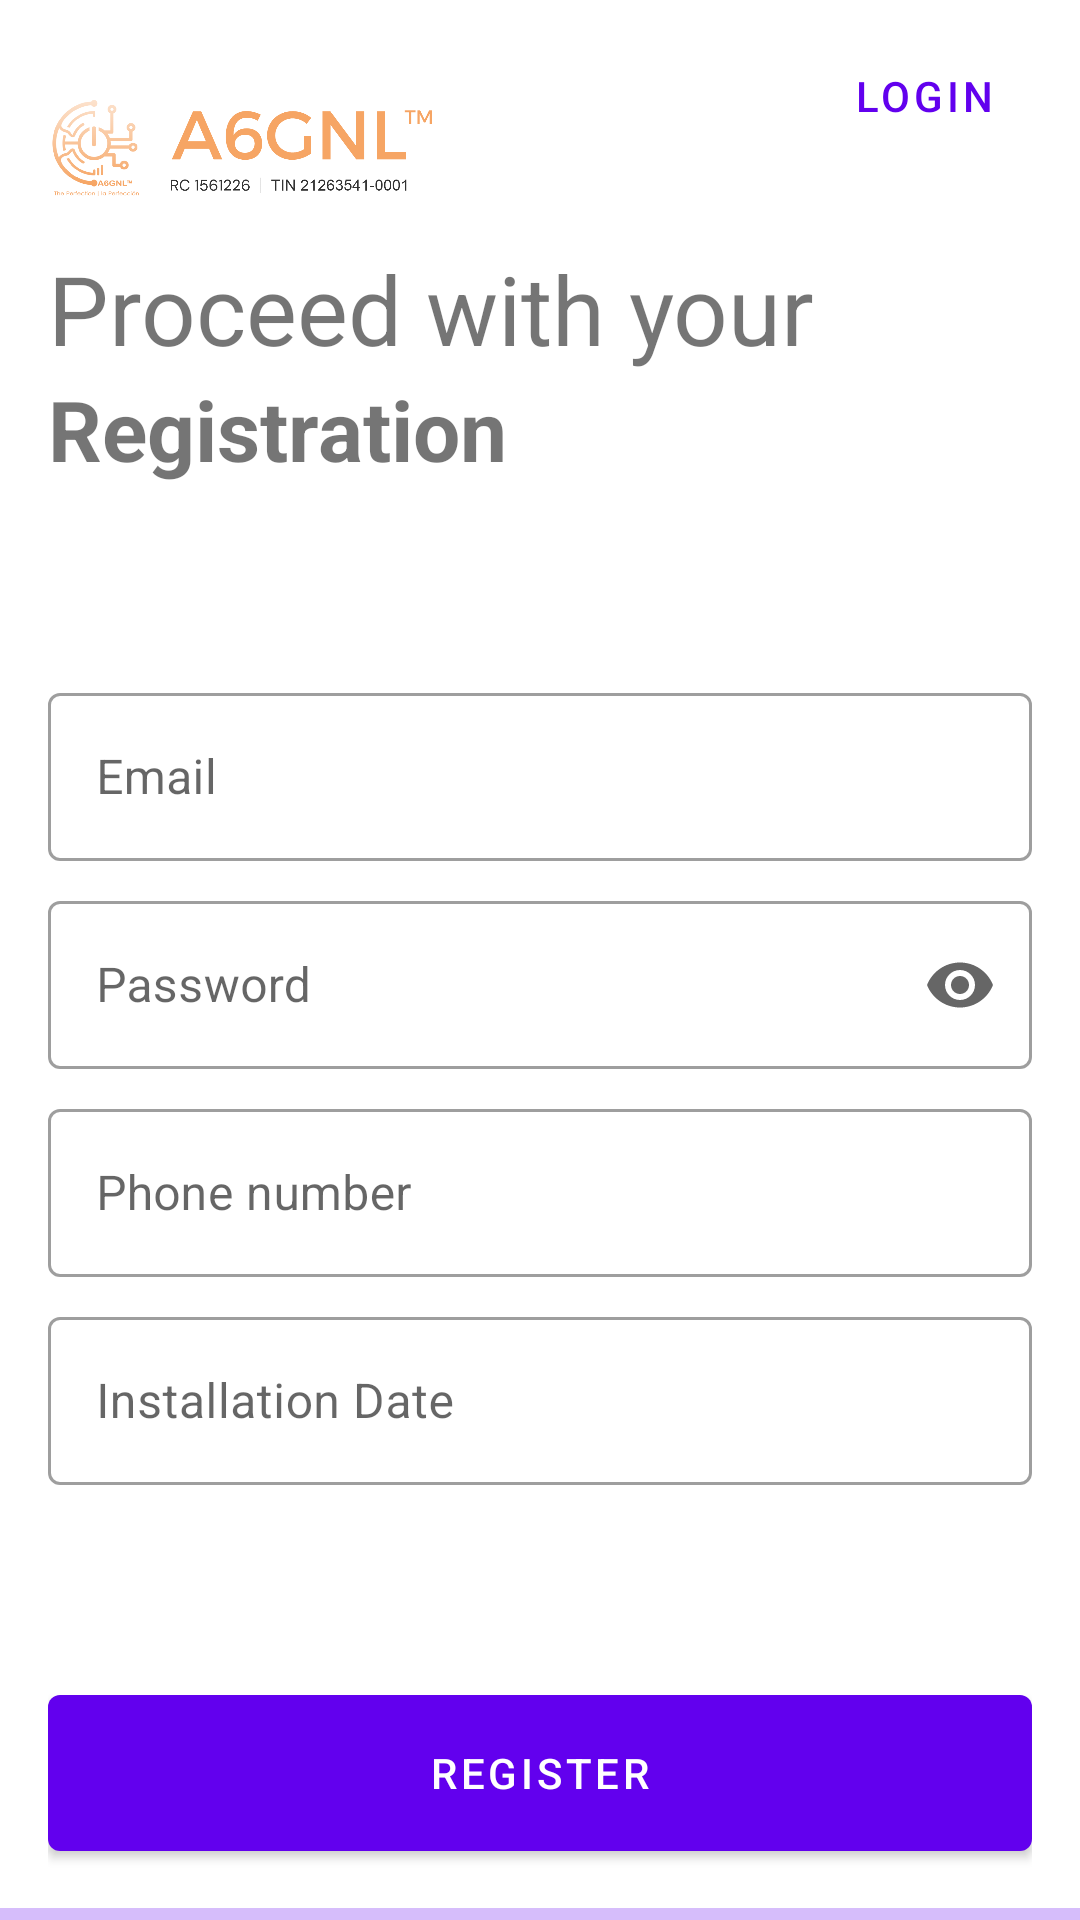

Layout XML and referenced resources for this Android screen:
<!-- AndroidManifest.xml: application theme AppTheme -->
<!-- res/layout/activity_signup.xml -->
<?xml version="1.0" encoding="utf-8"?>
<androidx.constraintlayout.widget.ConstraintLayout xmlns:android="http://schemas.android.com/apk/res/android"
    xmlns:app="http://schemas.android.com/apk/res-auto"
    xmlns:tools="http://schemas.android.com/tools"
    android:layout_width="match_parent"
    android:layout_height="match_parent"
    tools:context=".activity.SignupActivity">


 <com.google.android.material.button.MaterialButton
     android:layout_width="wrap_content" android:text="@string/login" app:layout_constraintRight_toRightOf="parent" android:layout_margin="8dp"
     android:layout_height="wrap_content"  style="@style/Widget.MaterialComponents.Button.TextButton"
     app:layout_constraintTop_toTopOf="parent" android:id="@+id/fragment_register_btnLogin"/>

    <LinearLayout
        android:layout_width="match_parent" android:orientation="vertical" app:layout_constraintTop_toTopOf="parent" app:layout_constraintBottom_toBottomOf="parent"
        android:layout_height="wrap_content" android:layout_marginLeft="16dp" android:layout_marginRight="16dp">

        <ImageView android:layout_height="64dp" android:layout_width="128dp" android:src="@drawable/a6gnl_innovative_skill_academy_1" />
        <TextView
            android:layout_width="wrap_content" android:text="@string/login_title"
            android:layout_height="wrap_content" android:textSize="32sp"/>
        <TextView
            android:layout_width="wrap_content" android:text="@string/register"
            android:layout_height="wrap_content" android:textSize="28sp" android:textStyle="bold"/>

        <com.google.android.material.textfield.TextInputLayout
            android:layout_width="match_parent" app:hintEnabled="true" app:hintAnimationEnabled="true" android:hint="@string/hint_login"
            android:layout_height="wrap_content" style="@style/Widget.MaterialComponents.TextInputLayout.OutlinedBox.Dense"
            android:layout_marginTop="64dp" app:endIconMode="custom" android:id="@+id/register_layout_email"
            app:endIconDrawable="@drawable/ic_baseline_mark_email_unread_24">
            <com.google.android.material.textfield.TextInputEditText
                android:layout_width="match_parent" android:id="@+id/register_edit_email"
                android:layout_height="56dp" android:inputType="textEmailAddress"/>

        </com.google.android.material.textfield.TextInputLayout>



        <com.google.android.material.textfield.TextInputLayout
            android:layout_width="match_parent" app:hintEnabled="true" app:hintAnimationEnabled="true" android:hint="@string/hint_password"
            android:layout_height="wrap_content" style="@style/Widget.MaterialComponents.TextInputLayout.OutlinedBox.Dense"
            android:layout_marginTop="8dp" app:endIconMode="password_toggle"
            android:id="@+id/register_layout_password">
            <com.google.android.material.textfield.TextInputEditText
                android:layout_width="match_parent"  android:id="@+id/register_edit_password"
                android:layout_height="56dp" android:inputType="textPassword"/>
        </com.google.android.material.textfield.TextInputLayout>



        <com.google.android.material.textfield.TextInputLayout
            android:layout_width="match_parent" app:hintEnabled="true" app:hintAnimationEnabled="true" android:hint="@string/hint_phone"
            android:layout_height="wrap_content" style="@style/Widget.MaterialComponents.TextInputLayout.OutlinedBox.Dense"
            android:layout_marginTop="8dp" app:endIconMode="custom" android:id="@+id/register_layout_phone"
            app:endIconDrawable="@drawable/ic_baseline_mark_email_unread_24">
            <com.google.android.material.textfield.TextInputEditText
                android:layout_width="match_parent" android:id="@+id/register_edit_phone"
                android:layout_height="56dp" android:inputType="number"/>

        </com.google.android.material.textfield.TextInputLayout>



        <com.google.android.material.textfield.TextInputLayout
            android:layout_width="match_parent" app:hintEnabled="true" app:hintAnimationEnabled="true" android:hint="@string/hint_installation"
            android:layout_height="wrap_content" style="@style/Widget.MaterialComponents.TextInputLayout.OutlinedBox.Dense"
            android:layout_marginTop="8dp" app:endIconMode="custom" app:endIconDrawable="@drawable/ic_baseline_date_range_24">
            <com.google.android.material.textfield.TextInputEditText
                android:layout_width="match_parent"  android:id="@+id/register_date"
                android:layout_height="56dp" />
        </com.google.android.material.textfield.TextInputLayout>



        <com.google.android.material.button.MaterialButton
            android:layout_width="match_parent" android:layout_marginTop="64dp" android:id="@+id/register_button"
            android:layout_height="64dp" android:text="@string/register_button"/>

    </LinearLayout>



    <com.google.android.material.progressindicator.LinearProgressIndicator
        android:layout_width="match_parent" app:layout_constraintBottom_toBottomOf="parent"
        android:layout_height="wrap_content" app:layout_constraintLeft_toLeftOf="parent"/>



</androidx.constraintlayout.widget.ConstraintLayout>
<!-- resources referenced by this layout -->
<resources>
  <!-- drawable a6gnl_innovative_skill_academy_1: png bitmap (drawable, 72632 bytes) -->
  <string name="hint_installation">"Installation Date "</string>
  <string name="hint_login">Email</string>
  <string name="hint_password">Password</string>
  <string name="hint_phone">Phone number</string>
  <string name="login">Login</string>
  <string name="login_title">Proceed with your</string>
  <string name="register">Registration</string>
  <string name="register_button">Register</string>
  <style name="AppTheme" parent="Theme.MaterialComponents.Light.NoActionBar">
          
          <item name="colorPrimary">@color/colorPrimary</item>
          <item name="colorPrimaryDark">@color/colorPrimaryDark</item>
          <item name="colorAccent">@color/colorAccent</item>
      </style>
  <!-- not gathered from this repository: default colours our renderer supplied (Android Studio template values) -->
  <color name="colorPrimary">#FF6200EE</color>
  <color name="colorPrimaryDark">#FF3700B3</color>
  <color name="colorAccent">#FF03DAC5</color>
</resources>
